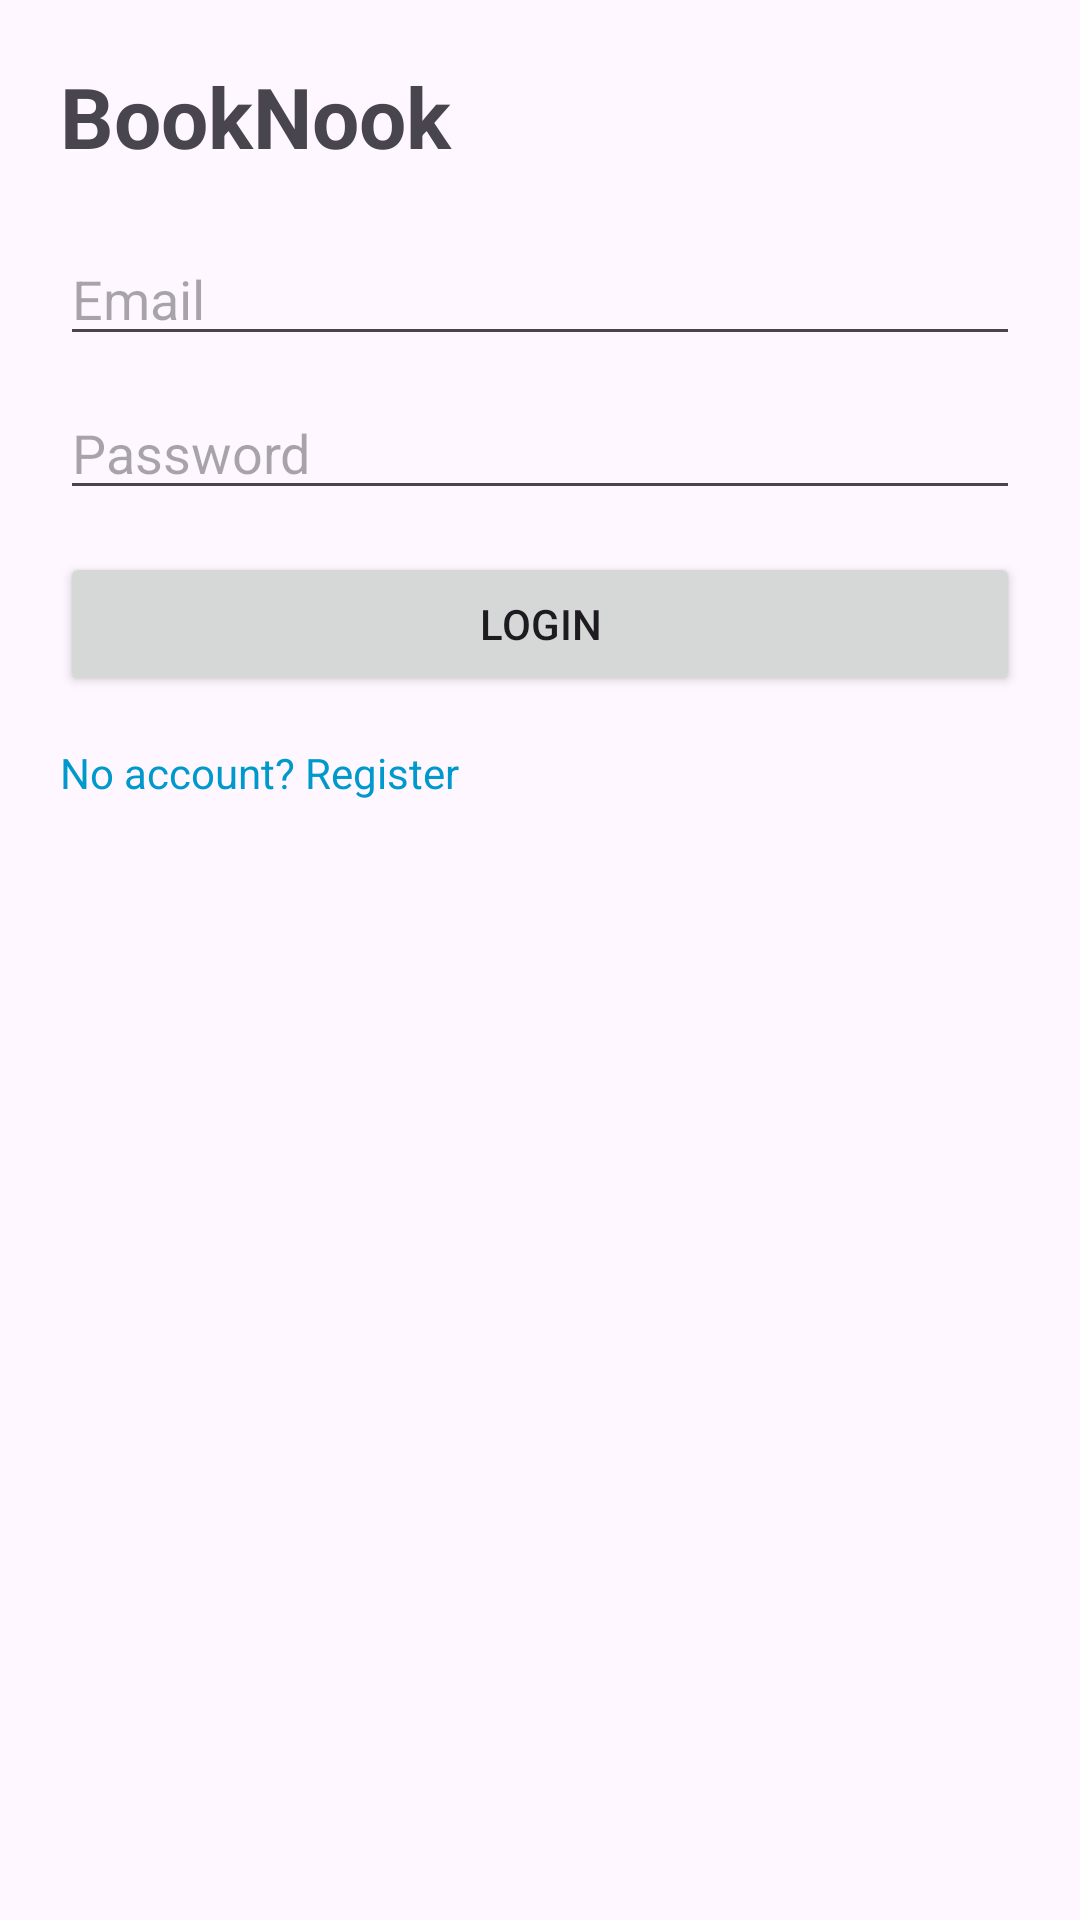

Produce the Android XML layout that renders to this screen, including the resource entries it uses.
<!-- AndroidManifest.xml: application theme Theme.BookNook -->
<!-- res/layout/activity_login.xml -->
<?xml version="1.0" encoding="utf-8"?>
<androidx.constraintlayout.widget.ConstraintLayout
    xmlns:android="http://schemas.android.com/apk/res/android"
    xmlns:app="http://schemas.android.com/apk/res-auto"
    android:layout_width="match_parent"
    android:layout_height="match_parent"
    android:padding="20dp">

    <TextView
        android:id="@+id/title"
        android:layout_width="0dp"
        android:layout_height="wrap_content"
        android:text="BookNook"
        android:textSize="28sp"
        android:textStyle="bold"
        app:layout_constraintTop_toTopOf="parent"
        app:layout_constraintStart_toStartOf="parent"
        app:layout_constraintEnd_toEndOf="parent"/>

    <EditText
        android:id="@+id/emailInput"
        android:layout_width="0dp"
        android:layout_height="wrap_content"
        android:hint="Email"
        android:inputType="textEmailAddress"
        app:layout_constraintTop_toBottomOf="@id/title"
        app:layout_constraintStart_toStartOf="parent"
        app:layout_constraintEnd_toEndOf="parent"
        android:layout_marginTop="20dp"/>

    <EditText
        android:id="@+id/passwordInput"
        android:layout_width="0dp"
        android:layout_height="wrap_content"
        android:hint="Password"
        android:inputType="textPassword"
        app:layout_constraintTop_toBottomOf="@id/emailInput"
        app:layout_constraintStart_toStartOf="parent"
        app:layout_constraintEnd_toEndOf="parent"
        android:layout_marginTop="10dp"/>

    <EditText
        android:id="@+id/usernameInput"
        android:layout_width="0dp"
        android:layout_height="wrap_content"
        android:hint="Username (register only)"
        android:inputType="textPersonName"
        android:visibility="gone"
        app:layout_constraintTop_toBottomOf="@id/passwordInput"
        app:layout_constraintStart_toStartOf="parent"
        app:layout_constraintEnd_toEndOf="parent"
        android:layout_marginTop="10dp"/>

    <Button
        android:id="@+id/loginBtn"
        android:layout_width="0dp"
        android:layout_height="wrap_content"
        android:text="Login"
        app:layout_constraintTop_toBottomOf="@id/usernameInput"
        app:layout_constraintStart_toStartOf="parent"
        app:layout_constraintEnd_toEndOf="parent"
        android:layout_marginTop="14dp"/>

    <TextView
        android:id="@+id/registerLink"
        android:layout_width="wrap_content"
        android:layout_height="wrap_content"
        android:text="No account? Register"
        android:textColor="@android:color/holo_blue_dark"
        app:layout_constraintTop_toBottomOf="@id/loginBtn"
        app:layout_constraintStart_toStartOf="parent"
        android:layout_marginTop="16dp"/>

    <ProgressBar
        android:id="@+id/loading"
        android:layout_width="wrap_content"
        android:layout_height="wrap_content"
        android:visibility="gone"
        app:layout_constraintTop_toBottomOf="@id/registerLink"
        app:layout_constraintStart_toStartOf="parent"
        android:layout_marginTop="18dp"/>

</androidx.constraintlayout.widget.ConstraintLayout>
<!-- resources referenced by this layout -->
<resources>
  <style name="Theme.BookNook" parent="Base.Theme.BookNook" />
  <style name="Base.Theme.BookNook" parent="Theme.Material3.DayNight.NoActionBar">
          
          
      </style>
</resources>
